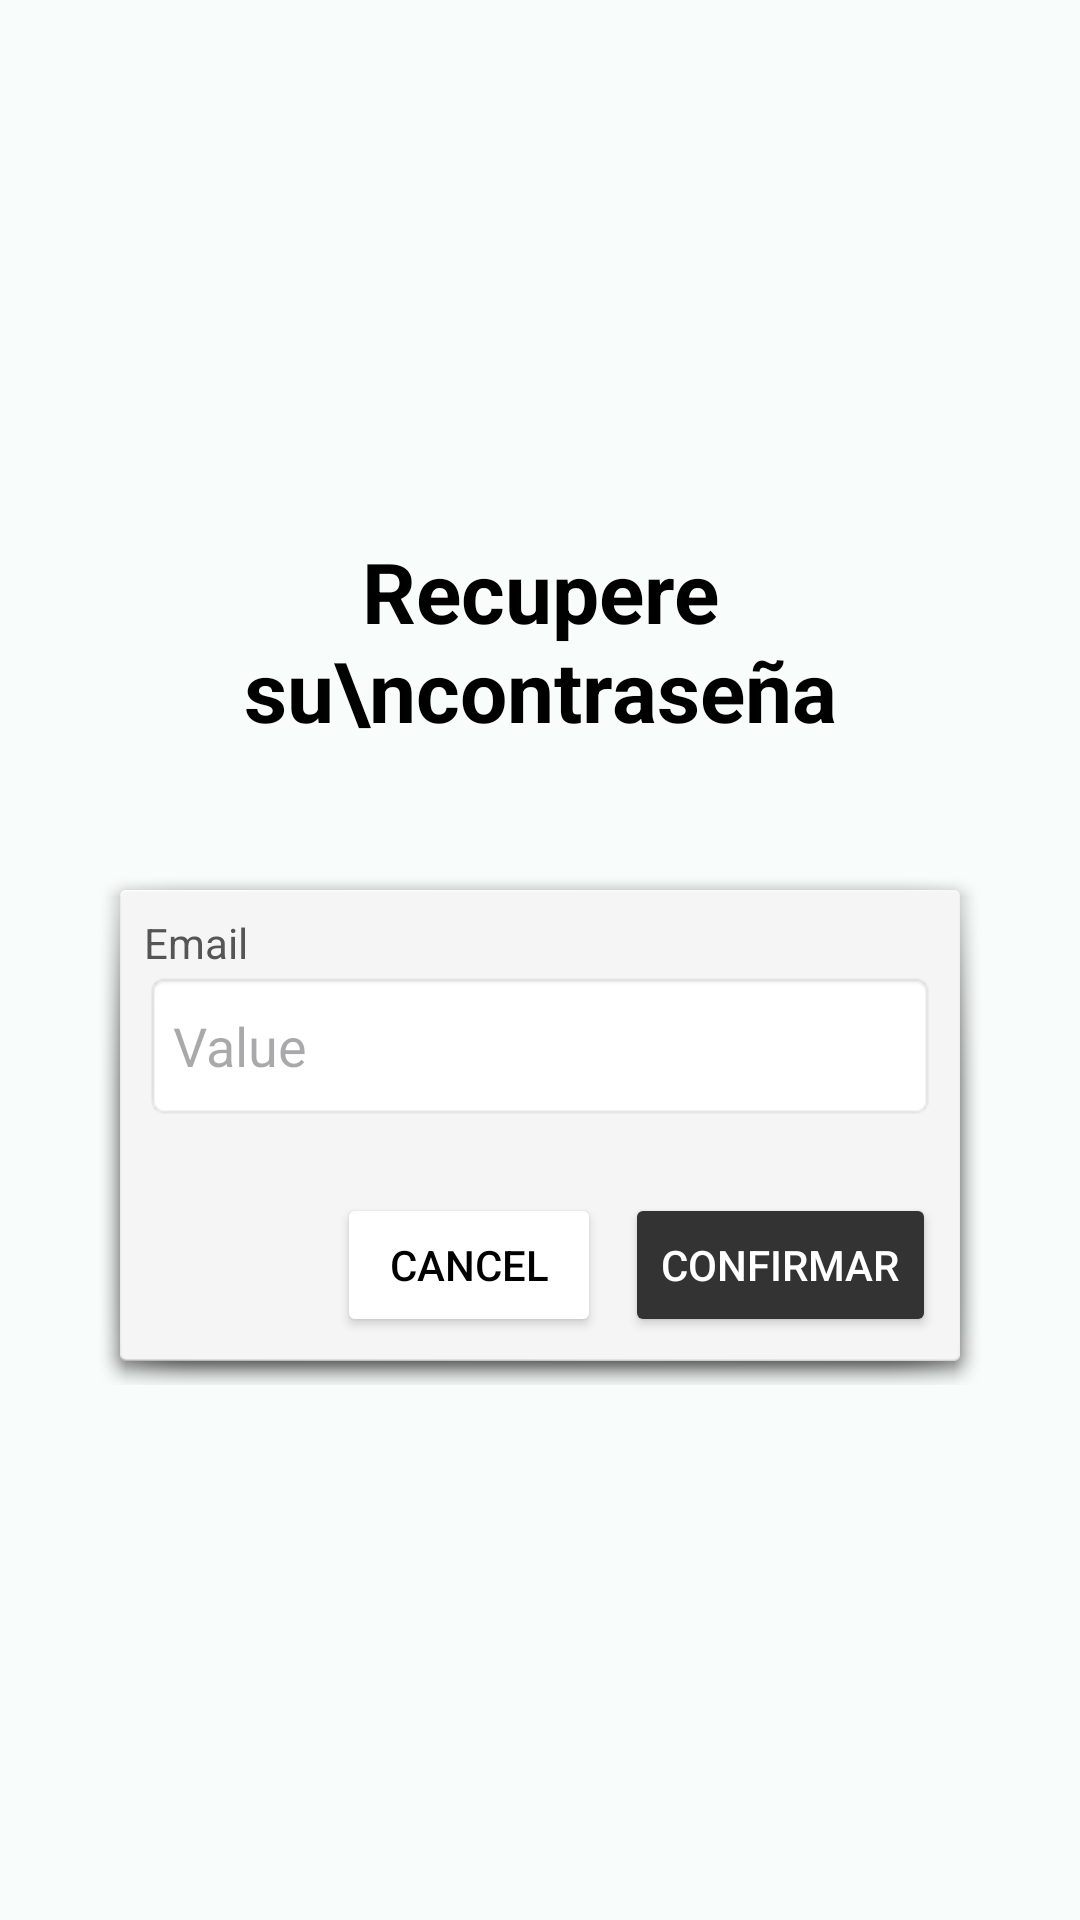

Here is an Android app screen rendered from its layout file. Give the layout XML and the strings, colors and styles it references.
<!-- AndroidManifest.xml: application theme Theme.GavelandGold -->
<!-- res/layout/activity_recover.xml -->
<?xml version="1.0" encoding="utf-8"?>
<LinearLayout xmlns:android="http://schemas.android.com/apk/res/android"
    android:layout_width="match_parent"
    android:layout_height="match_parent"
    android:orientation="vertical"
    android:padding="32dp"
    android:background="#F8FDFB"
    android:gravity="center_vertical">

    <TextView
        android:layout_width="match_parent"
        android:layout_height="wrap_content"
        android:text="Recupere su\ncontraseña"
        android:textSize="28sp"
        android:textStyle="bold"
        android:gravity="center"
        android:textColor="#000000"
        android:layout_marginBottom="40dp"/>

    <LinearLayout
        android:layout_width="match_parent"
        android:layout_height="wrap_content"
        android:orientation="vertical"
        android:background="@android:drawable/dialog_holo_light_frame"
        android:padding="16dp">

        <TextView
            android:layout_width="wrap_content"
            android:layout_height="wrap_content"
            android:text="Email"
            android:textColor="#555555" />

        <EditText
            android:layout_width="match_parent"
            android:layout_height="50dp"
            android:hint="Value"
            android:background="@android:drawable/editbox_background"
            android:layout_marginBottom="24dp"/>

        <LinearLayout
            android:layout_width="match_parent"
            android:layout_height="wrap_content"
            android:gravity="end"
            android:orientation="horizontal">

            <Button
                android:layout_width="wrap_content"
                android:layout_height="wrap_content"
                android:text="Cancel"
                android:backgroundTint="#FFFFFF"
                android:textColor="#000000"
                android:layout_marginEnd="8dp"/>

            <Button
                android:id="@+id/btnConfirm"
                android:layout_width="wrap_content"
                android:layout_height="wrap_content"
                android:text="Confirmar"
                android:backgroundTint="#333333"
                android:textColor="#FFFFFF"/>
        </LinearLayout>
    </LinearLayout>
</LinearLayout>
<!-- resources referenced by this layout -->
<resources>
  <style name="Theme.GavelandGold" parent="Base.Theme.GavelandGold" />
  <style name="Base.Theme.GavelandGold" parent="Theme.Material3.DayNight.NoActionBar">
          <item name="android:statusBarColor">#090909</item>
          
          
      </style>
</resources>
